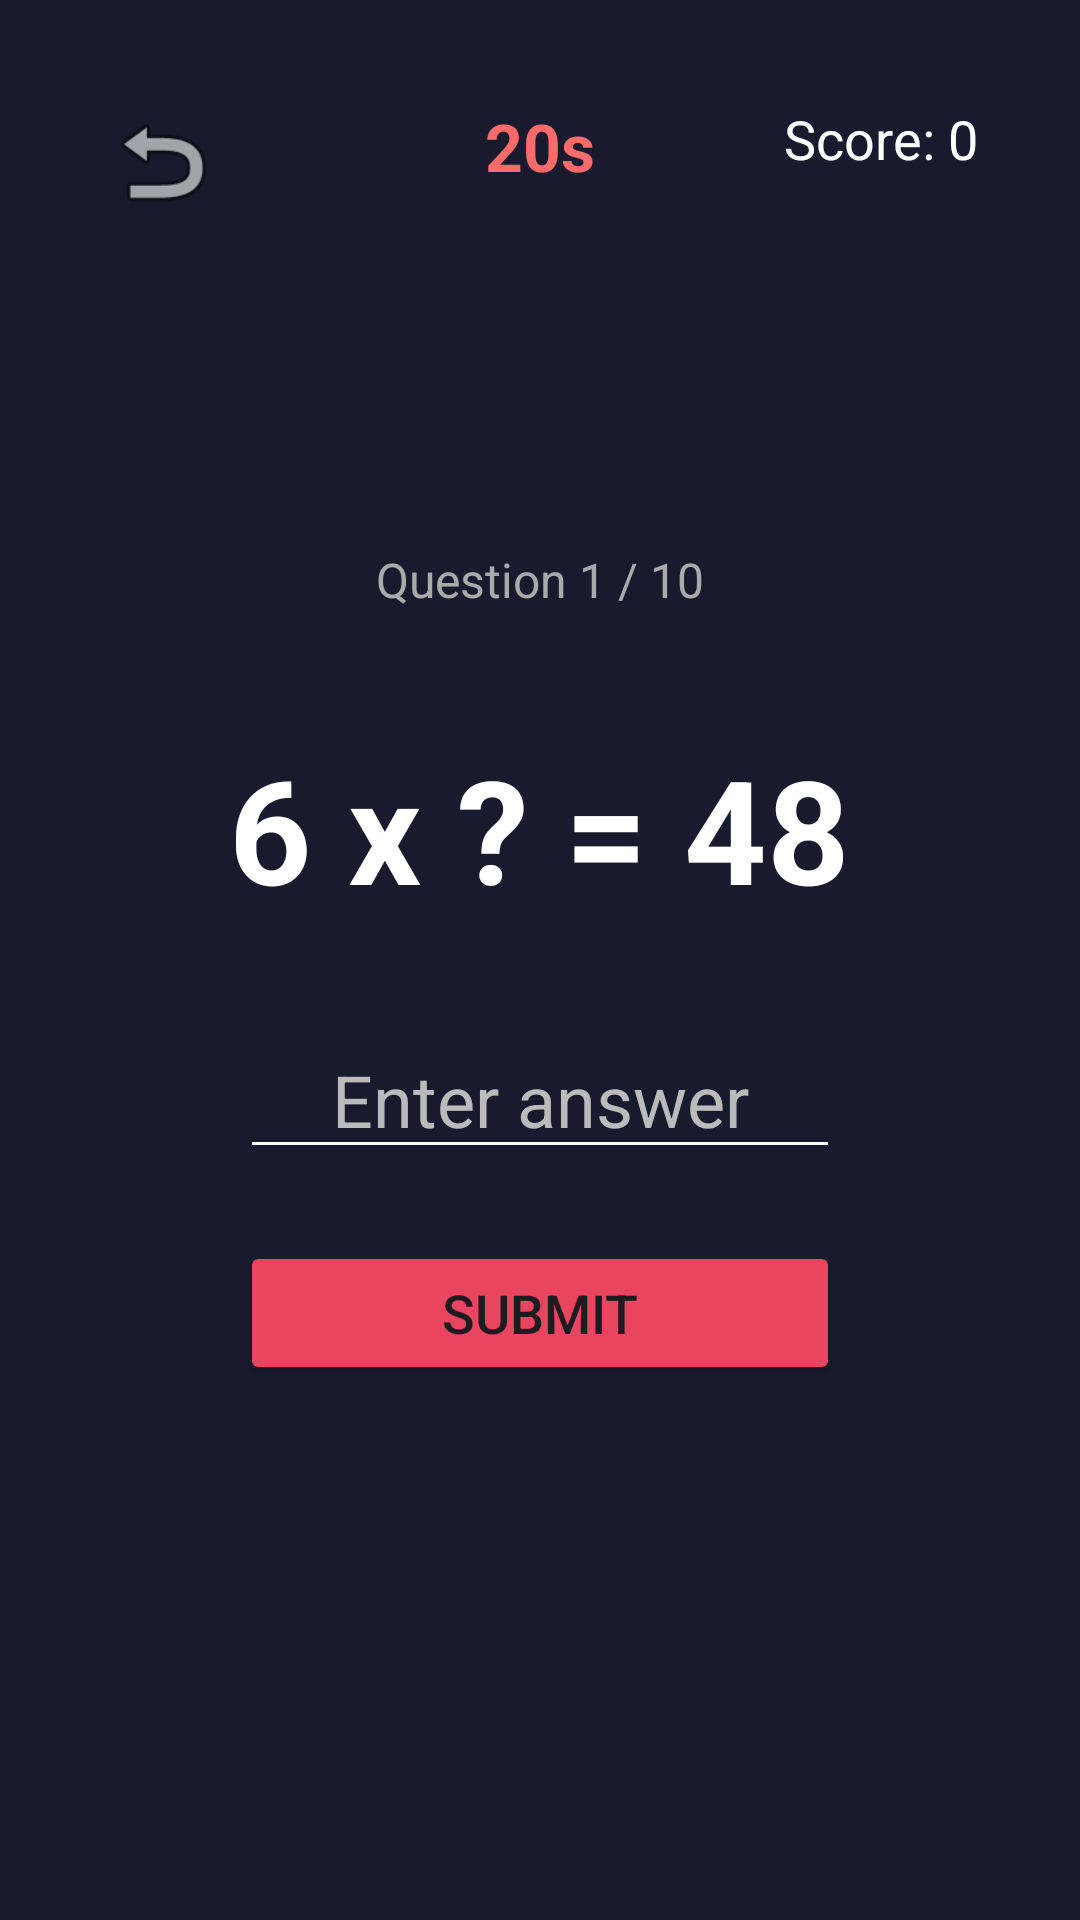

Layout XML and referenced resources for this Android screen:
<!-- AndroidManifest.xml: application theme Theme.IQGamez -->
<!-- res/layout/activity_game1.xml -->
<?xml version="1.0" encoding="utf-8"?>
<RelativeLayout xmlns:android="http://schemas.android.com/apk/res/android"
    android:id="@+id/rootLayout"
    android:layout_width="match_parent"
    android:layout_height="match_parent"
    android:background="#1a1a2e"
    android:padding="24dp">

    
    <ImageView
        android:id="@+id/btnBack"
        android:layout_width="40dp"
        android:layout_height="40dp"
        android:layout_alignParentStart="true"
        android:layout_margin="10dp"
        android:src="@android:drawable/ic_menu_revert"
        android:contentDescription="Back" />

    
    <TextView
        android:id="@+id/tvTimer"
        android:layout_width="wrap_content"
        android:layout_height="wrap_content"
        android:layout_centerHorizontal="true"
        android:layout_marginTop="10dp"
        android:text="20s"
        android:textColor="#ff6b6b"
        android:textSize="22sp"
        android:textStyle="bold" />

    
    <TextView
        android:id="@+id/tvScore"
        android:layout_width="wrap_content"
        android:layout_height="wrap_content"
        android:layout_alignParentEnd="true"
        android:layout_margin="10dp"
        android:text="Score: 0"
        android:textColor="#ffffff"
        android:textSize="18sp" />

    
    <LinearLayout
        android:id="@+id/centerContent"
        android:layout_width="match_parent"
        android:layout_height="match_parent"
        android:orientation="vertical"
        android:gravity="center"
        android:layout_below="@id/tvTimer">

        
        <TextView
            android:id="@+id/tvQuestionNum"
            android:layout_width="wrap_content"
            android:layout_height="wrap_content"
            android:text="Question 1 / 10"
            android:textColor="#aaaaaa"
            android:textSize="16sp"
            android:layout_marginTop="16dp" />

        
        <TextView
            android:id="@+id/tvEquation"
            android:layout_width="wrap_content"
            android:layout_height="wrap_content"
            android:text="6 x ? = 48"
            android:textColor="#ffffff"
            android:textSize="48sp"
            android:textStyle="bold"
            android:layout_marginTop="40dp" />

        
        <EditText
            android:id="@+id/etAnswer"
            android:layout_width="200dp"
            android:layout_height="wrap_content"
            android:inputType="number"
            android:gravity="center"
            android:textColor="#ffffff"
            android:textSize="24sp"
            android:backgroundTint="#ffffff"
            android:autofillHints="off"
            android:hint="Enter answer"
            android:textColorHint="#bbbbbb"
            android:layout_marginTop="32dp" />

        
        <Button
            android:id="@+id/btnSubmit"
            android:layout_width="200dp"
            android:layout_height="wrap_content"
            android:text="Submit"
            android:textSize="18sp"
            android:backgroundTint="#e94560"
            android:layout_marginTop="24dp" />

        
        <TextView
            android:id="@+id/tvFeedback"
            android:layout_width="wrap_content"
            android:layout_height="wrap_content"
            android:text=""
            android:textSize="20sp"
            android:textStyle="bold"
            android:layout_marginTop="24dp" />

    </LinearLayout>

</RelativeLayout>
<!-- resources referenced by this layout -->
<resources>
  <style name="Theme.IQGamez" parent="Base.Theme.IQGamez" />
  <style name="Base.Theme.IQGamez" parent="Theme.Material3.DayNight.NoActionBar">
          
          
      </style>
</resources>
